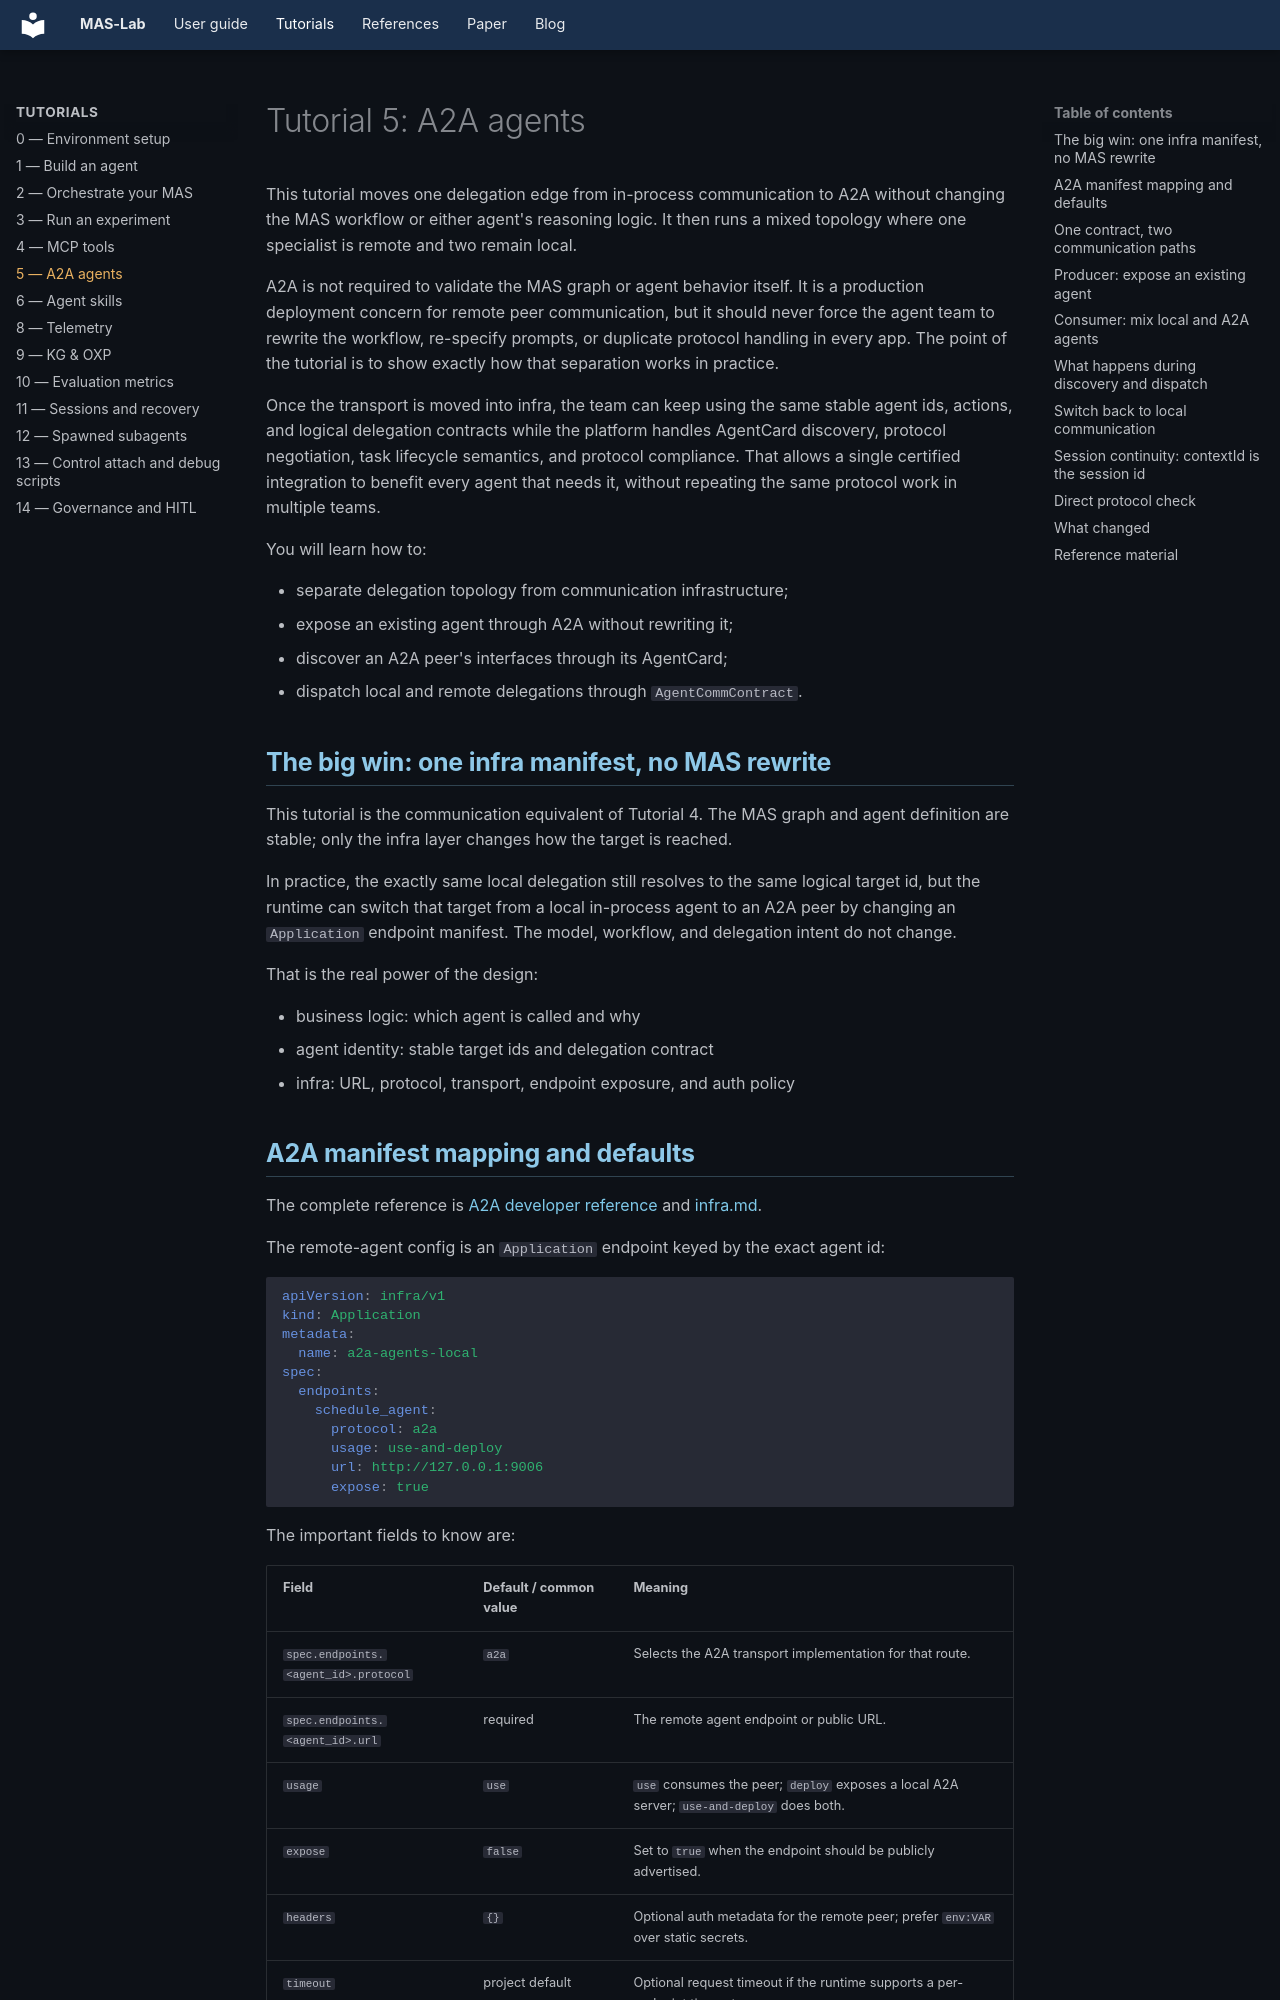

repository: outshift-open/mas-lab · page: tutorials/05-a2a-agents/index.html · generator: mkdocs

# Tutorial 5: A2A agents

This tutorial moves one delegation edge from in-process communication to A2A
without changing the MAS workflow or either agent's reasoning logic. It then
runs a mixed topology where one specialist is remote and two remain local.

A2A is not required to validate the MAS graph or agent behavior itself. It is a
production deployment concern for remote peer communication, but it should never
force the agent team to rewrite the workflow, re-specify prompts, or duplicate
protocol handling in every app. The point of the tutorial is to show exactly how
that separation works in practice.

Once the transport is moved into infra, the team can keep using the same stable
agent ids, actions, and logical delegation contracts while the platform handles
AgentCard discovery, protocol negotiation, task lifecycle semantics, and protocol
compliance. That allows a single certified integration to benefit every agent
that needs it, without repeating the same protocol work in multiple teams.

You will learn how to:

- separate delegation topology from communication infrastructure;
- expose an existing agent through A2A without rewriting it;
- discover an A2A peer's interfaces through its AgentCard;
- dispatch local and remote delegations through `AgentCommContract`.

## The big win: one infra manifest, no MAS rewrite

This tutorial is the communication equivalent of Tutorial 4. The MAS graph and
agent definition are stable; only the infra layer changes how the target is
reached.

In practice, the exactly same local delegation still resolves to the same
logical target id, but the runtime can switch that target from a local in-process
agent to an A2A peer by changing an `Application` endpoint manifest. The model,
workflow, and delegation intent do not change.

That is the real power of the design:

- business logic: which agent is called and why
- agent identity: stable target ids and delegation contract
- infra: URL, protocol, transport, endpoint exposure, and auth policy
